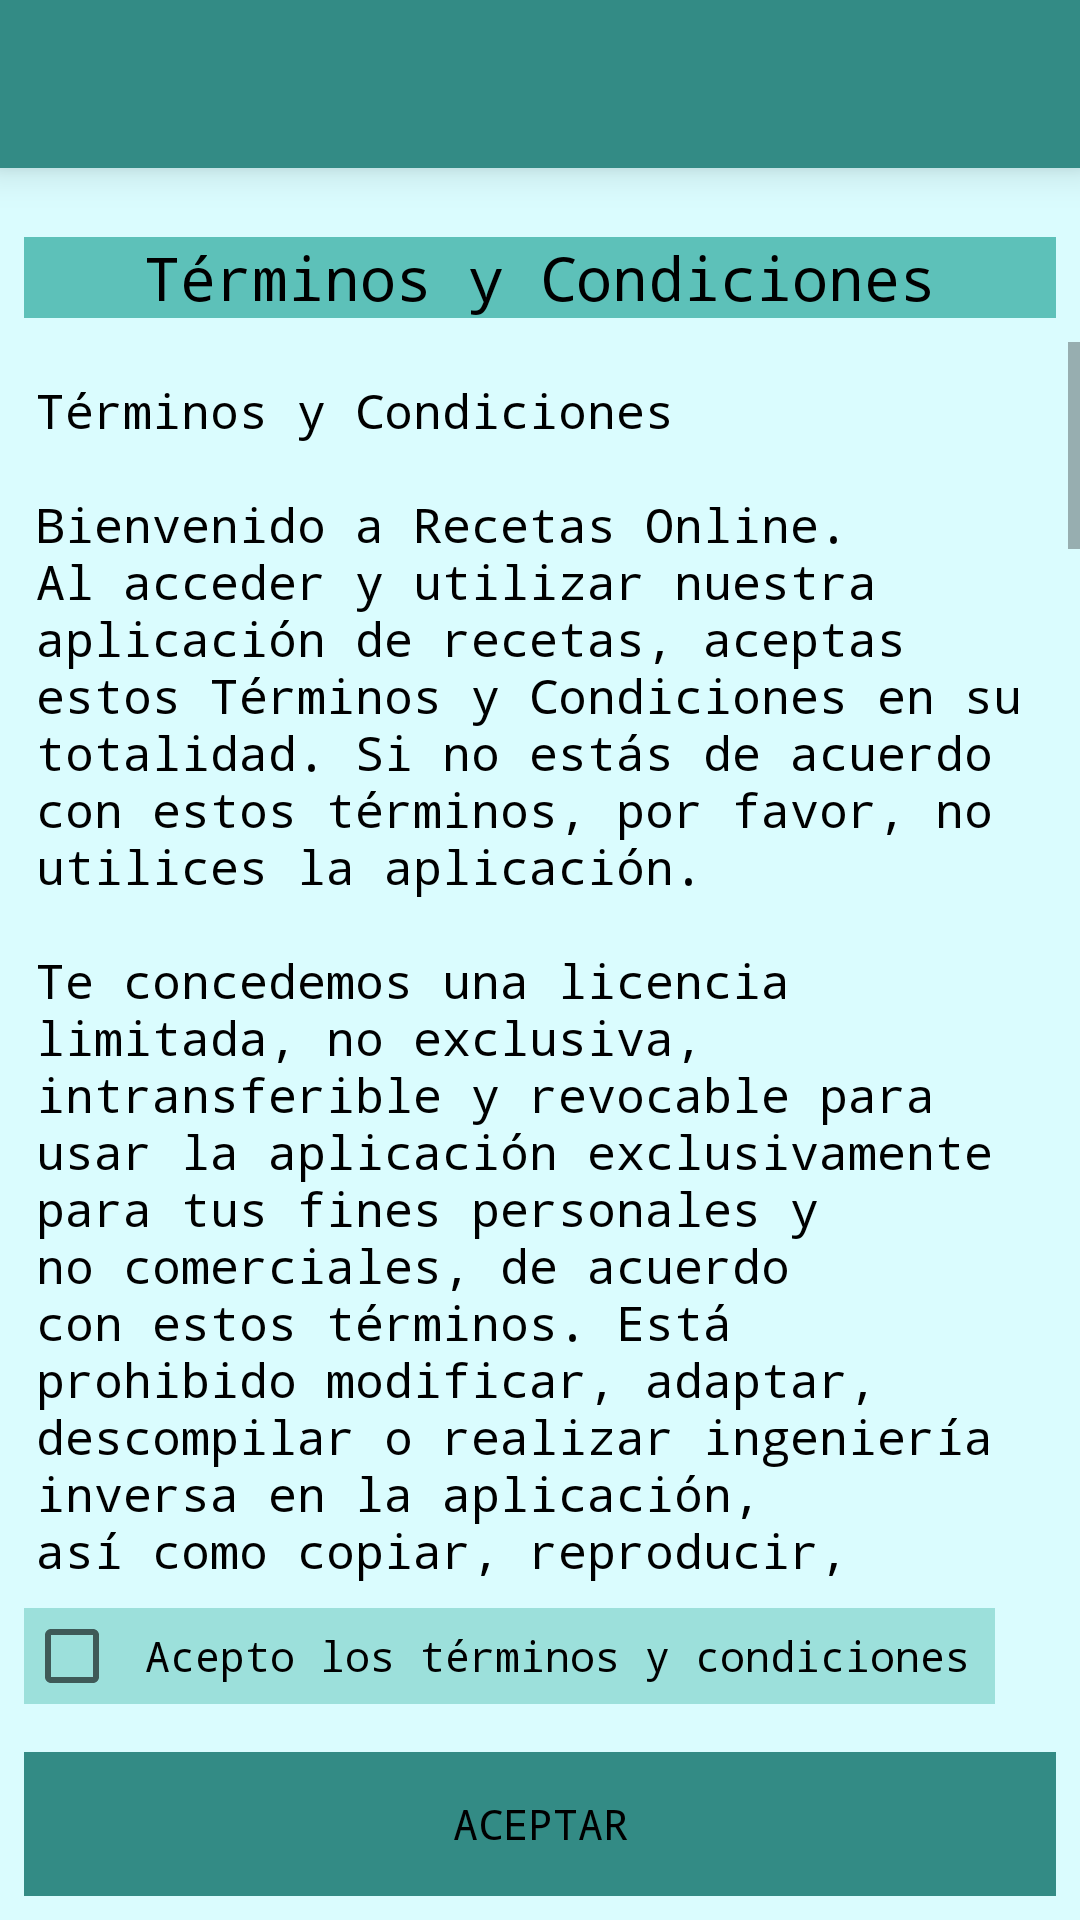

Layout XML and referenced resources for this Android screen:
<!-- AndroidManifest.xml: application theme Theme.G12SeminarioTN -->
<!-- res/layout/activity_viewerterminosycondiciones.xml -->
<?xml version="1.0" encoding="utf-8"?>
<LinearLayout xmlns:android="http://schemas.android.com/apk/res/android"
    xmlns:tools="http://schemas.android.com/tools"
    android:id="@+id/main"
    android:layout_width="match_parent"
    android:layout_height="match_parent"
    android:orientation="vertical"
    tools:context=".viewerterminosycondiciones"
    android:background="@color/clarito">

    <include android:id="@+id/toolbar"
        layout="@layout/primary_layout"

        />

    
    <TextView
        android:layout_width="match_parent"
        android:layout_height="wrap_content"
        android:layout_margin="8dp"
        android:gravity="center"
        android:text="Términos y Condiciones"
        android:textSize="20sp"
        android:fontFamily="monospace"
        android:textColor="@color/black"
        android:background="@color/medio"/>


    <ScrollView
        android:layout_width="match_parent"
        android:layout_height="0dp"
        android:layout_weight="1">

        <TextView
            android:layout_width="match_parent"
            android:layout_height="wrap_content"
            android:layout_margin="12dp"
            android:text="@string/lorem_ipsum"
            android:textSize="16sp"
            android:fontFamily="monospace"
            android:textColor="@color/black"/>
    </ScrollView>

    
    <CheckBox
        android:id="@+id/checkBox"
        android:layout_width="wrap_content"
        android:layout_height="wrap_content"
        android:layout_margin="8dp"
        android:text=" Acepto los términos y condiciones "
        android:fontFamily="monospace"
        android:background="@color/medio_clarito"/>

    
    <Button
        android:id="@+id/boton_aceptar_tyc"
        android:layout_width="match_parent"
        android:layout_height="wrap_content"
        android:layout_margin="8dp"
        android:text="Aceptar"
        android:enabled="false"
        android:fontFamily="monospace"
        android:textColor="@color/black"
        android:background="@color/medio_oscuro"/>

</LinearLayout>
<!-- res/layout/primary_layout.xml (included above) -->
<?xml version="1.0" encoding="utf-8"?>
<androidx.appcompat.widget.Toolbar
    xmlns:android="http://schemas.android.com/apk/res/android"
    android:layout_width="match_parent"
    android:layout_height="wrap_content"
    android:background="@color/medio_oscuro"
    android:elevation="8dp"
    android:layout_marginBottom="15dp"
    >

</androidx.appcompat.widget.Toolbar>
<!-- resources referenced by this layout -->
<resources>
  <color name="black">#FF000000</color>
  <color name="clarito">#dafcfe</color>
  <color name="medio">#5dc1b9</color>
  <color name="medio_clarito">#9ce0db</color>
  <color name="medio_oscuro">#338b85</color>
  <string name="lorem_ipsum">Términos y Condiciones\n\nBienvenido a Recetas Online. Al acceder y utilizar nuestra aplicación de recetas, aceptas estos Términos y Condiciones en su totalidad. Si no estás de acuerdo con estos términos, por favor, no utilices la aplicación.\n\nTe concedemos una licencia limitada, no exclusiva, intransferible y revocable para usar la aplicación exclusivamente para tus fines personales y no comerciales, de acuerdo con estos términos. Está prohibido modificar, adaptar, descompilar o realizar ingeniería inversa en la aplicación, así como copiar, reproducir, distribuir, transmitir, mostrar, ejecutar, publicar, licenciar, crear trabajos derivados o vender cualquier contenido de la aplicación sin nuestro consentimiento expreso por escrito. Además, no debes utilizar la aplicación de una manera que pueda dañar, deshabilitar, sobrecargar o interferir con su funcionamiento, o con el uso de otros usuarios.\n\nPara acceder a ciertas funcionalidades de la aplicación, como guardar recetas favoritas o publicar las tuyas, es posible que necesites registrarte y proporcionar información personal. Eres responsable de mantener la confidencialidad de tu cuenta y contraseña, y debes notificar inmediatamente cualquier uso no autorizado de tu cuenta.\n\nLa protección de tu información personal es importante para nosotros. Consulta nuestra Política de Privacidad para conocer cómo recopilamos, usamos y protegemos tu información personal. Al usar nuestra aplicación, aceptas nuestra Política de Privacidad.\n\nTodos los derechos de propiedad intelectual relacionados con la aplicación, incluidos derechos de autor, marcas comerciales y patentes, son propiedad de Recetas Online o sus licenciantes. Ningún uso de estos derechos está permitido sin nuestro consentimiento expreso.\n\nAl enviar contenido, como recetas o comentarios, a través de la aplicación, nos otorgas una licencia mundial, libre de regalías, no exclusiva para usar, reproducir, modificar, adaptar, publicar y distribuir dicho contenido. Eres el único responsable del contenido que envíes y garantizas que no infringe los derechos de terceros ni las leyes aplicables.\n\nLa aplicación se proporciona \"tal cual\" y \"según disponibilidad\". No garantizamos que la aplicación sea segura, libre de errores o ininterrumpida. No asumimos ninguna responsabilidad por cualquier daño o pérdida derivada del uso de la aplicación, incluidas las recetas publicadas.\n\nEn la medida permitida por la ley, Recetas Online no será responsable por daños directos, indirectos, incidentales, especiales o consecuentes que surjan de o en conexión con el uso de la aplicación, incluso si se nos ha advertido de la posibilidad de tales daños.\n\nNos reservamos el derecho de modificar estos Términos y Condiciones en cualquier momento. Las modificaciones entrarán en vigor cuando se publiquen en la aplicación. Te recomendamos revisar estos términos periódicamente para estar al tanto de cualquier cambio.\n\nPodemos suspender o terminar tu acceso a la aplicación en cualquier momento y por cualquier motivo, sin previo aviso, si creemos que has violado estos Términos y Condiciones.\n\nEstos Términos y Condiciones se regirán e interpretarán de acuerdo con las leyes del [País o Estado]. Cualquier disputa que surja en relación con estos términos se resolverá en los tribunales competentes de [Ciudad o Región], y aceptas someterte a la jurisdicción de dichos tribunales.\n\nSi tienes alguna pregunta sobre estos Términos y Condiciones, por favor contáctanos en info@recetasonline.com.ar.</string>
  <style name="Theme.G12SeminarioTN" parent="Base.Theme.G12SeminarioTN" />
  <style name="Base.Theme.G12SeminarioTN" parent="Theme.AppCompat.Light.NoActionBar">
          
          
      </style>
</resources>
